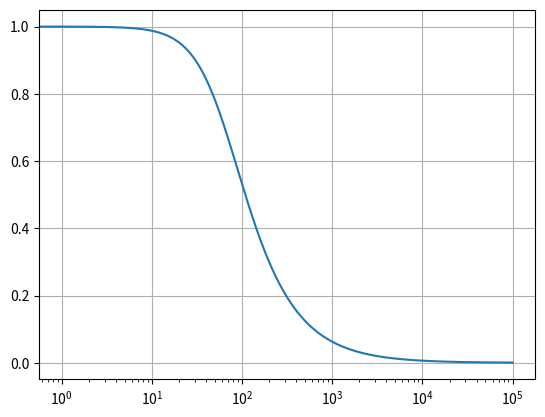

Python code for this plot:
# 
# [redacted]
# [redacted]
# 
import numpy as np
import matplotlib.pyplot as plt 

def TransfFunction(w):
	wc = 10 * 2*np.pi 
	Hjw = wc/(1j*w + wc)
	mag = np.abs(Hjw)
	phs = np.angle(Hjw)
	return mag, phs 


wm = np.arange(0,int(1e5),step=1)
mp = list()
for w in wm:
	mag, phs = TransfFunction(w)
	mp.append([mag, phs])

mp = np.array(mp).T
# fig, ax = plt.subplots(2)
plt.figure("Magnitude")
plt.semilogx(wm, mp[0])
plt.grid()
# plt.figure("Phase")
# plt.semilogx(wm, mp[1])
# plt.grid()
plt.show()
